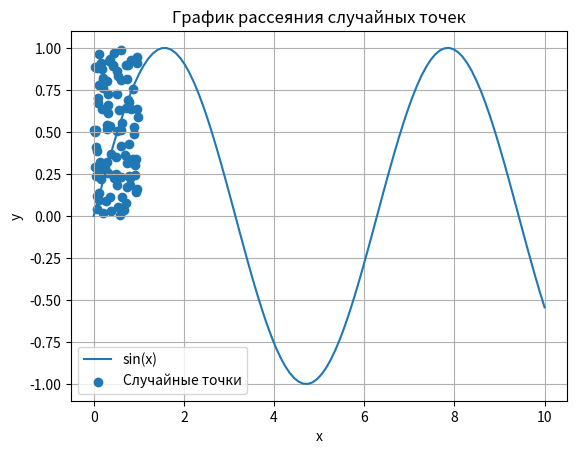

Reproduce this figure in Python.
# -*- coding: utf-8 -*-
"""Untitled8.ipynb

Automatically generated by Colab.

Original file is located at
    https://colab.research.google.com/<link-removed>
"""

import numpy as np
import matplotlib.pyplot as plt

# Создаем данные
x = np.linspace(0, 10, 100)  # 100 точек от 0 до 10
y = np.sin(x)

# Строим график
plt.plot(x, y, label='sin(x)')

# Добавляем подписи и сетку
plt.xlabel('x')
plt.ylabel('y')
plt.title('График функции синус')
plt.grid(True)
plt.legend()

# Отображаем график
plt.show()

import numpy as np
import matplotlib.pyplot as plt

# Создаем случайные данные
np.random.seed(42)  # Фиксируем seed для воспроизводимости
x = np.random.rand(100)
y = np.random.rand(100)

# Строим график
plt.scatter(x, y, label='Случайные точки')

# Добавляем подписи и сетку
plt.xlabel('x')
plt.ylabel('y')
plt.title('График рассеяния случайных точек')
plt.grid(True)
plt.legend()

# Отображаем график
plt.show()